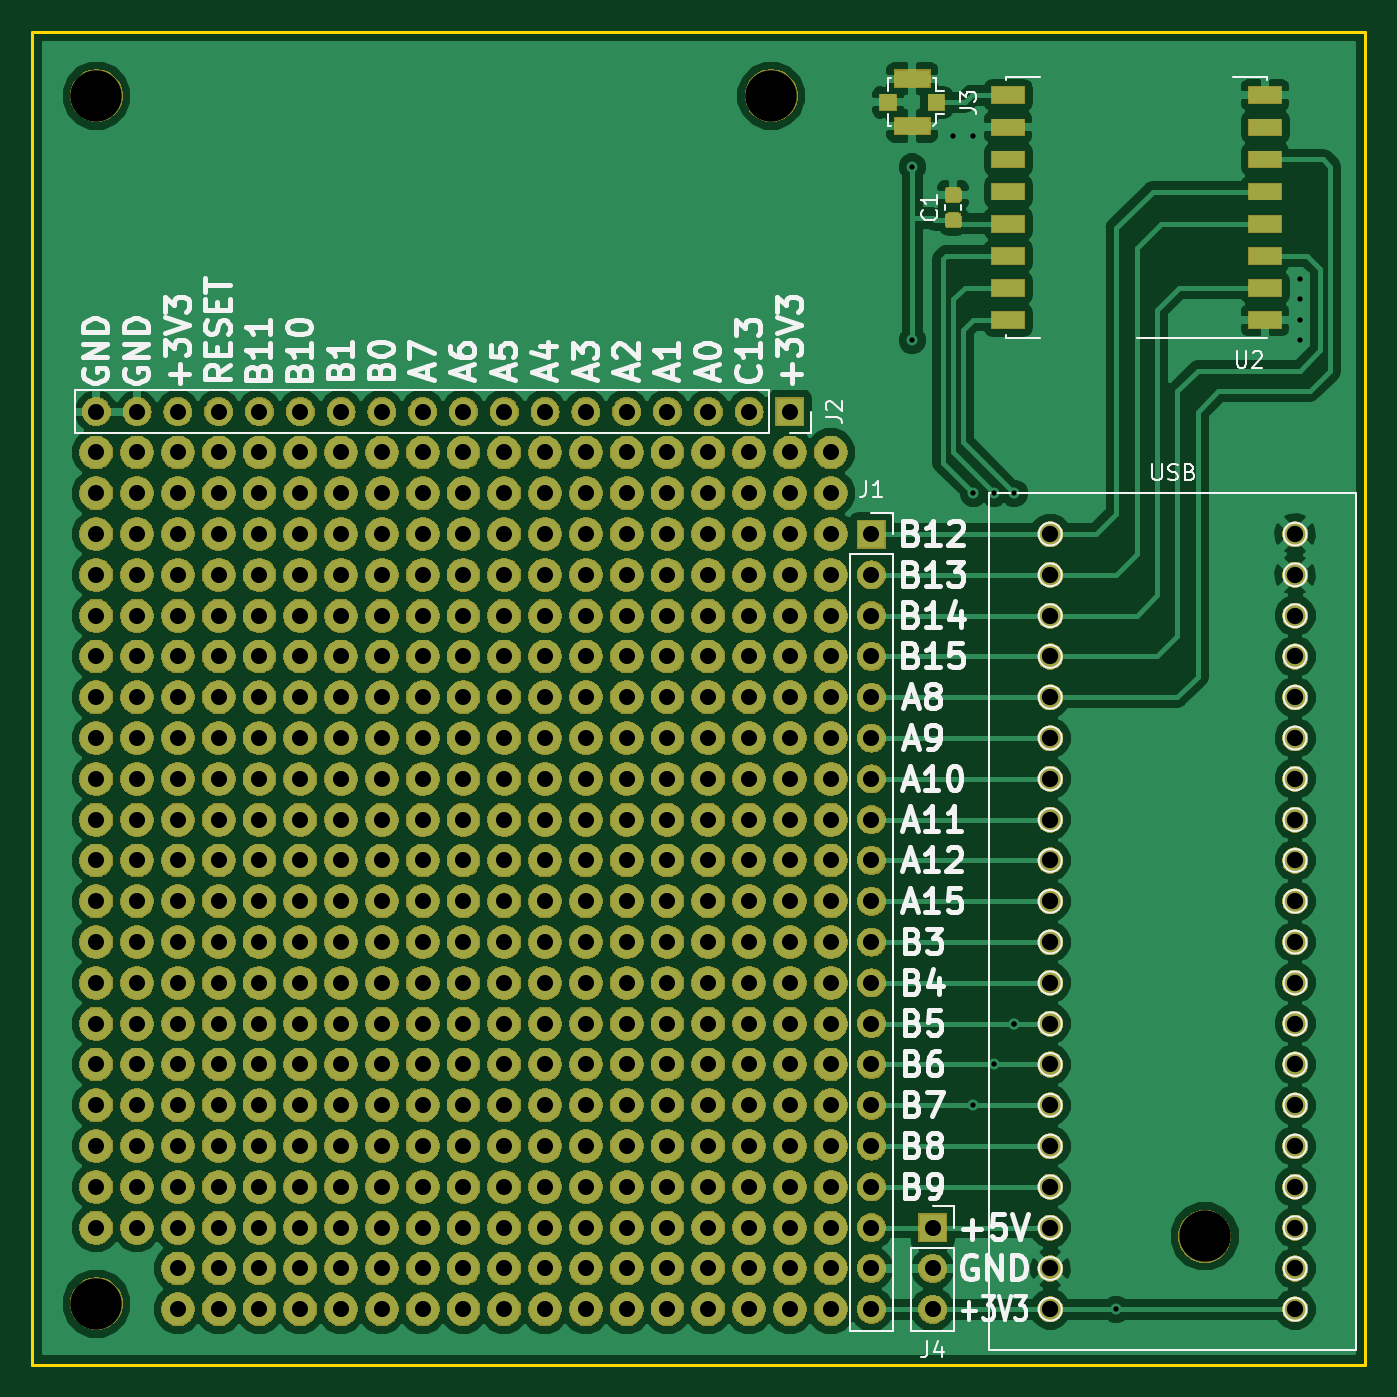
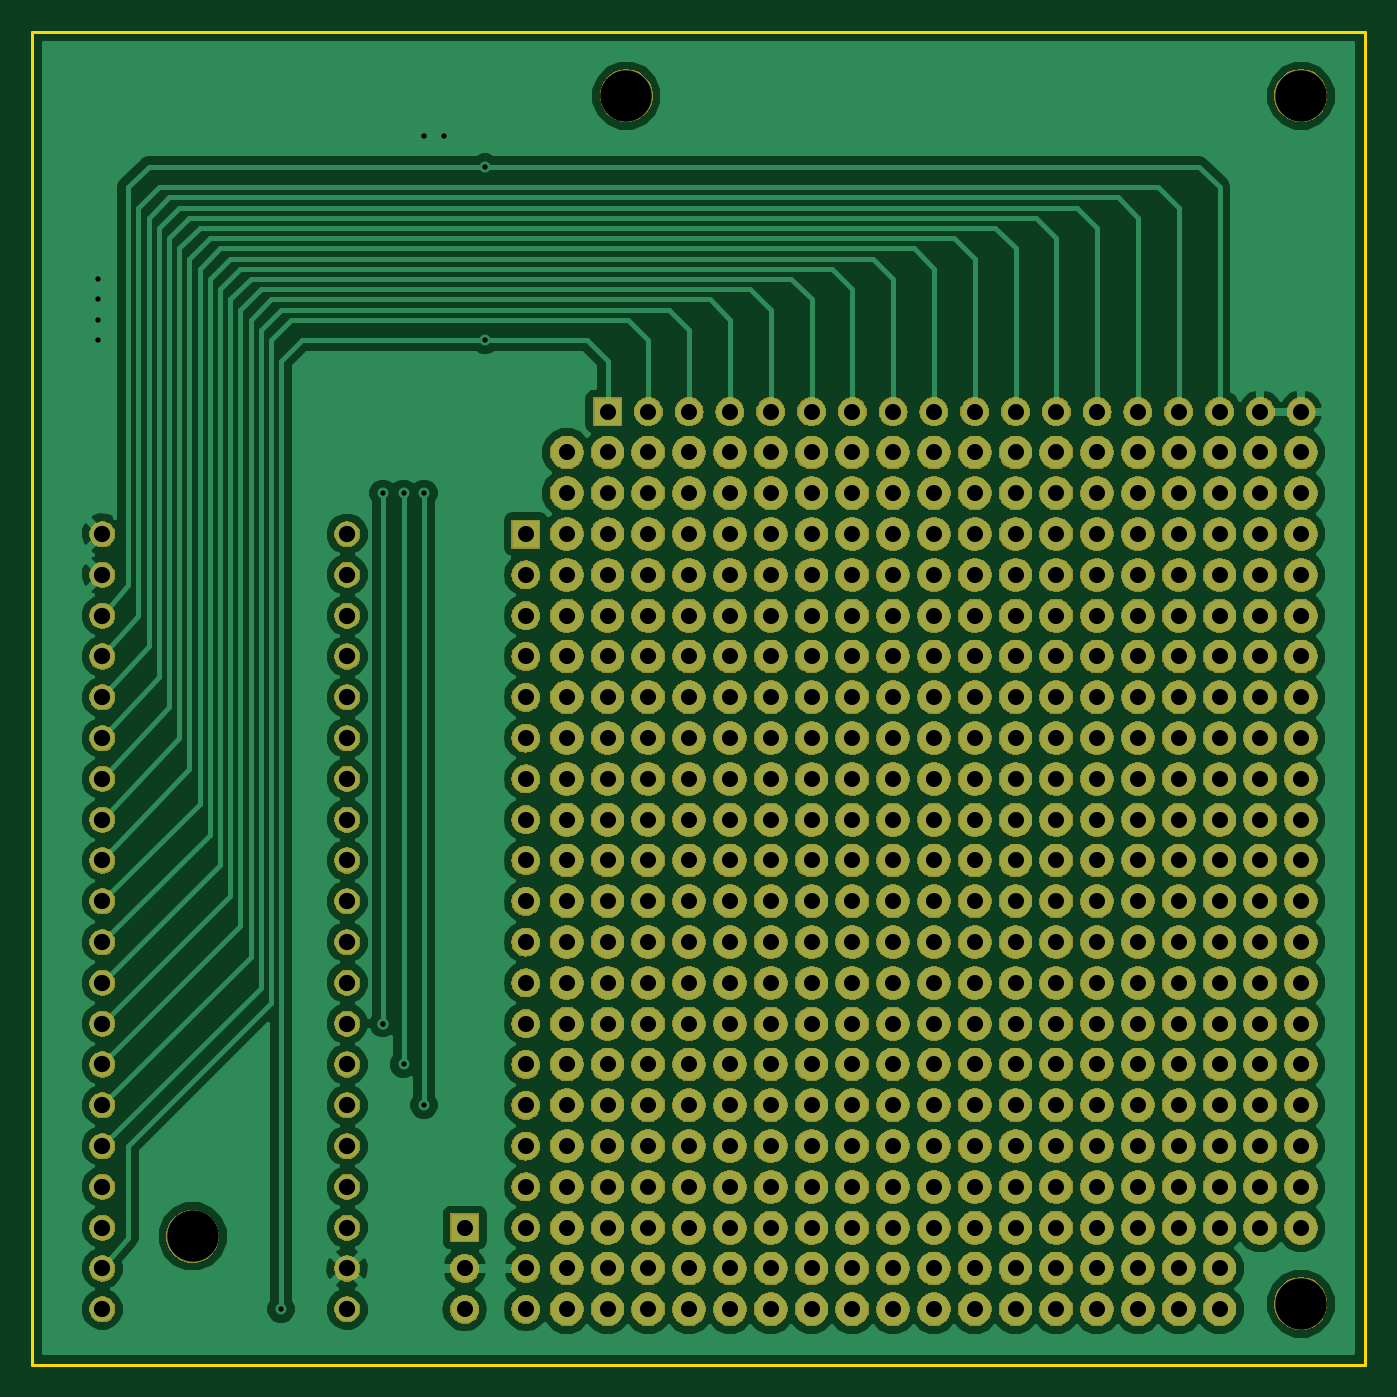
Circuit board: 8 layer files. Board 83.0 x 83.0 mm.
- bottom_copper: STM32Node-B.Cu.gbl (83688 bytes)
- bottom_mask: STM32Node-B.Mask.gbs (550801 bytes)
- bottom_silk: STM32Node-B.SilkS.gbo (547 bytes)
- outline: STM32Node-Edge.Cuts.gm1 (741 bytes)
- top_copper: STM32Node-F.Cu.gtl (108528 bytes)
- top_mask: STM32Node-F.Mask.gts (555921 bytes)
- top_silk: STM32Node-F.SilkS.gto (39382 bytes)
- drill: STM32Node.drl (8223 bytes)

=== bottom_copper: STM32Node-B.Cu.gbl (83688 bytes, source omitted) ===
=== bottom_mask: STM32Node-B.Mask.gbs (550801 bytes, source omitted) ===
=== bottom_silk: STM32Node-B.SilkS.gbo ===
G04 #@! TF.GenerationSoftware,KiCad,Pcbnew,5.0.2-bee76a0~70~ubuntu16.04.1*
G04 #@! TF.CreationDate,2018-12-09T14:19:21+01:00*
G04 #@! TF.ProjectId,STM32Node,53544d33-324e-46f6-9465-2e6b69636164,rev?*
G04 #@! TF.SameCoordinates,Original*
G04 #@! TF.FileFunction,Legend,Bot*
G04 #@! TF.FilePolarity,Positive*
%FSLAX46Y46*%
G04 Gerber Fmt 4.6, Leading zero omitted, Abs format (unit mm)*
G04 Created by KiCad (PCBNEW 5.0.2-bee76a0~70~ubuntu16.04.1) date So 09 Dez 2018 14:19:21 CET*
%MOMM*%
%LPD*%
G01*
G04 APERTURE LIST*
G04 APERTURE END LIST*
M02*

=== outline: STM32Node-Edge.Cuts.gm1 ===
G04 #@! TF.GenerationSoftware,KiCad,Pcbnew,5.0.2-bee76a0~70~ubuntu16.04.1*
G04 #@! TF.CreationDate,2018-12-09T14:19:21+01:00*
G04 #@! TF.ProjectId,STM32Node,53544d33-324e-46f6-9465-2e6b69636164,rev?*
G04 #@! TF.SameCoordinates,Original*
G04 #@! TF.FileFunction,Profile,NP*
%FSLAX46Y46*%
G04 Gerber Fmt 4.6, Leading zero omitted, Abs format (unit mm)*
G04 Created by KiCad (PCBNEW 5.0.2-bee76a0~70~ubuntu16.04.1) date So 09 Dez 2018 14:19:21 CET*
%MOMM*%
%LPD*%
G01*
G04 APERTURE LIST*
%ADD10C,0.200000*%
G04 APERTURE END LIST*
D10*
X253000000Y-50000000D02*
X170000000Y-50000000D01*
X253000000Y-133000000D02*
X253000000Y-50000000D01*
X170000000Y-133000000D02*
X253000000Y-133000000D01*
X170000000Y-50000000D02*
X170000000Y-133000000D01*
M02*

=== top_copper: STM32Node-F.Cu.gtl (108528 bytes, source omitted) ===
=== top_mask: STM32Node-F.Mask.gts (555921 bytes, source omitted) ===
=== top_silk: STM32Node-F.SilkS.gto (39382 bytes, source omitted) ===
=== drill: STM32Node.drl (8223 bytes, source omitted) ===
